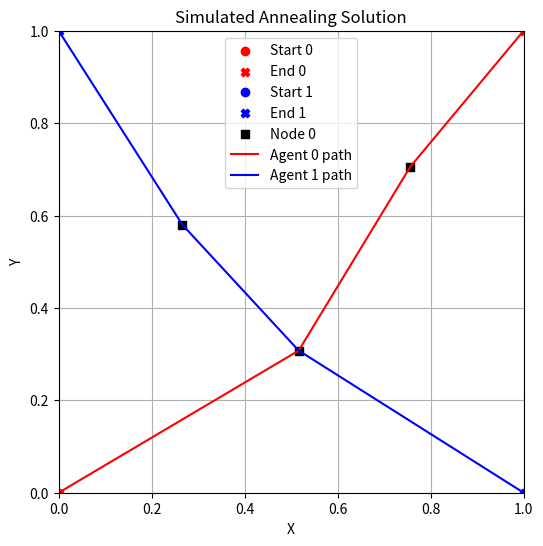

Python code for this plot:
import numpy as np
import time


# === Simulated Annealing ===


def sa(
    s,
    e,
    num_nodes,
    num_agents,
    dim,
    Y_init=None,
    YMIN=0,
    YMAX=1.0,
    iters=1000,
    T_start=1.0,
    T_end=1e-3,
    alpha=0.995,
    verbose=False,
):
    T = num_nodes + 1

    def initialize_solution():
        if Y_init is not None:
            y = Y_init.copy().reshape(num_nodes, dim)
        else:
            y = np.random.uniform(YMIN, YMAX, size=(num_nodes, dim))
        eta = np.zeros((num_agents, T, num_nodes + 1), dtype=int)
        for a in range(num_agents):
            for t in range(T - 1):
                j = np.random.randint(0, num_nodes)
                eta[a, t, j] = 1
            eta[a, T - 1, num_nodes] = 1  # final step to end
        return y, eta

    def evaluate_cost(y, eta):
        total = 0
        for a in range(num_agents):
            prev = s[a, 0]
            for t in range(T):
                j = np.argmax(eta[a, t])
                curr = y[j] if j < num_nodes else e[a, 0]
                total += np.sum((curr - prev) ** 2)
                prev = curr
        return total

    def perturb_solution(y, eta, y_sigma=0.1, eta_prob=0.05):
        new_y = y + np.random.normal(0, y_sigma, size=y.shape)
        new_y = np.clip(new_y, YMIN, YMAX)
        new_eta = eta.copy()
        for a in range(num_agents):
            for t in range(T - 1):  # exclude final step
                if np.random.rand() < eta_prob:
                    new_eta[a, t] = 0
                    j = np.random.randint(0, num_nodes)
                    new_eta[a, t, j] = 1
        return new_y, new_eta

    start_time = time.time()
    y, eta = initialize_solution()
    best_y, best_eta = y.copy(), eta.copy()
    best_cost = evaluate_cost(y, eta)
    cost_history = [best_cost]

    T_curr = T_start
    for i in range(iters):
        y_new, eta_new = perturb_solution(y, eta)
        cost_new = evaluate_cost(y_new, eta_new)
        delta = cost_new - best_cost
        if delta < 0 or np.random.rand() < np.exp(-delta / T_curr):
            y, eta = y_new, eta_new
            if cost_new < best_cost:
                best_cost = cost_new
                best_y = y_new.copy()
                best_eta = eta_new.copy()
        cost_history.append(best_cost)
        T_curr *= alpha
        if verbose and (i % max(1, iters // 10) == 0 or i == iters - 1):
            print(
                f"Iteration {i+1}/{iters}, Best Cost: {best_cost:.4f}, Temperature: {T_curr:.4f}"
            )

    elapsed_time = time.time() - start_time
    if verbose:
        print(f"Elapsed time: {elapsed_time:.2f} seconds Best Cost: {best_cost:.4f}")
    return best_y, best_eta, best_cost, elapsed_time


def print_sa(s, e, best_y, best_eta):
    print("Final solution:")
    print("Node positions (y):")
    for i, pos in enumerate(best_y):
        print(f"  Node {i}: {pos}")
    print("Agent paths (eta):")
    for a in range(best_eta.shape[0]):
        path = []
        for t in range(best_eta.shape[1]):
            j = np.argmax(best_eta[a, t])
            if j < best_y.shape[0]:
                path.append(f"Node {j}")
            else:
                path.append("End")
        print(f"  Agent {a}: {' -> '.join(path)}")
    print("Start positions (s):")
    for a in range(s.shape[0]):
        print(f"  Agent {a}: {s[a, 0]}")
    print("End positions (e):")
    for a in range(e.shape[0]):
        print(f"  Agent {a}: {e[a, 0]}")


def plot_sa(s, e, best_y, best_eta):
    import matplotlib.pyplot as plt

    colors = ["r", "b", "g", "m", "c", "y", "k"]
    plt.figure(figsize=(6, 6))
    # Plot start and end positions
    for a in range(s.shape[0]):
        plt.scatter(
            *s[a, 0], marker="o", color=colors[a % len(colors)], label=f"Start {a}"
        )
        plt.scatter(
            *e[a, 0], marker="X", color=colors[a % len(colors)], label=f"End {a}"
        )
    # Plot node positions
    for i, pos in enumerate(best_y):
        plt.scatter(*pos, marker="s", color="k", label=f"Node {i}" if i == 0 else None)
    # Plot agent paths
    for a in range(best_eta.shape[0]):
        path = [s[a, 0]]
        for t in range(best_eta.shape[1]):
            j = np.argmax(best_eta[a, t])
            if j < best_y.shape[0]:
                path.append(best_y[j])
            else:
                path.append(e[a, 0])
        path = np.array(path)
        plt.plot(
            path[:, 0],
            path[:, 1],
            color=colors[a % len(colors)],
            label=f"Agent {a} path",
        )
    plt.xlim(0, 1)
    plt.ylim(0, 1)
    plt.legend()
    plt.title("Simulated Annealing Solution")
    plt.xlabel("X")
    plt.ylabel("Y")
    plt.grid(True)
    plt.show()


if __name__ == "__main__":
    num_agents = 2
    num_nodes = 3
    dim = 2
    s = np.array(
        [
            [[0.0, 0.0]],
            [[1.0, 0.0]],
        ]
    )
    e = np.array(
        [
            [[1.0, 1.0]],
            [[0.0, 1.0]],
        ]
    )
    Y_init = np.array(
        [
            [
                [0.3, 0.3],
                [0.7, 0.2],
                [0.5, 0.8],
            ]
        ]
    )
    best_y, best_eta, best_cost, elapsed_time = sa(
        s,
        e,
        num_nodes,
        num_agents,
        dim,
        Y_init=Y_init,
        YMIN=0,
        YMAX=1.0,
        iters=1000,
        verbose=True,
    )
    print_sa(s, e, best_y, best_eta)
    plot_sa(s, e, best_y, best_eta)
